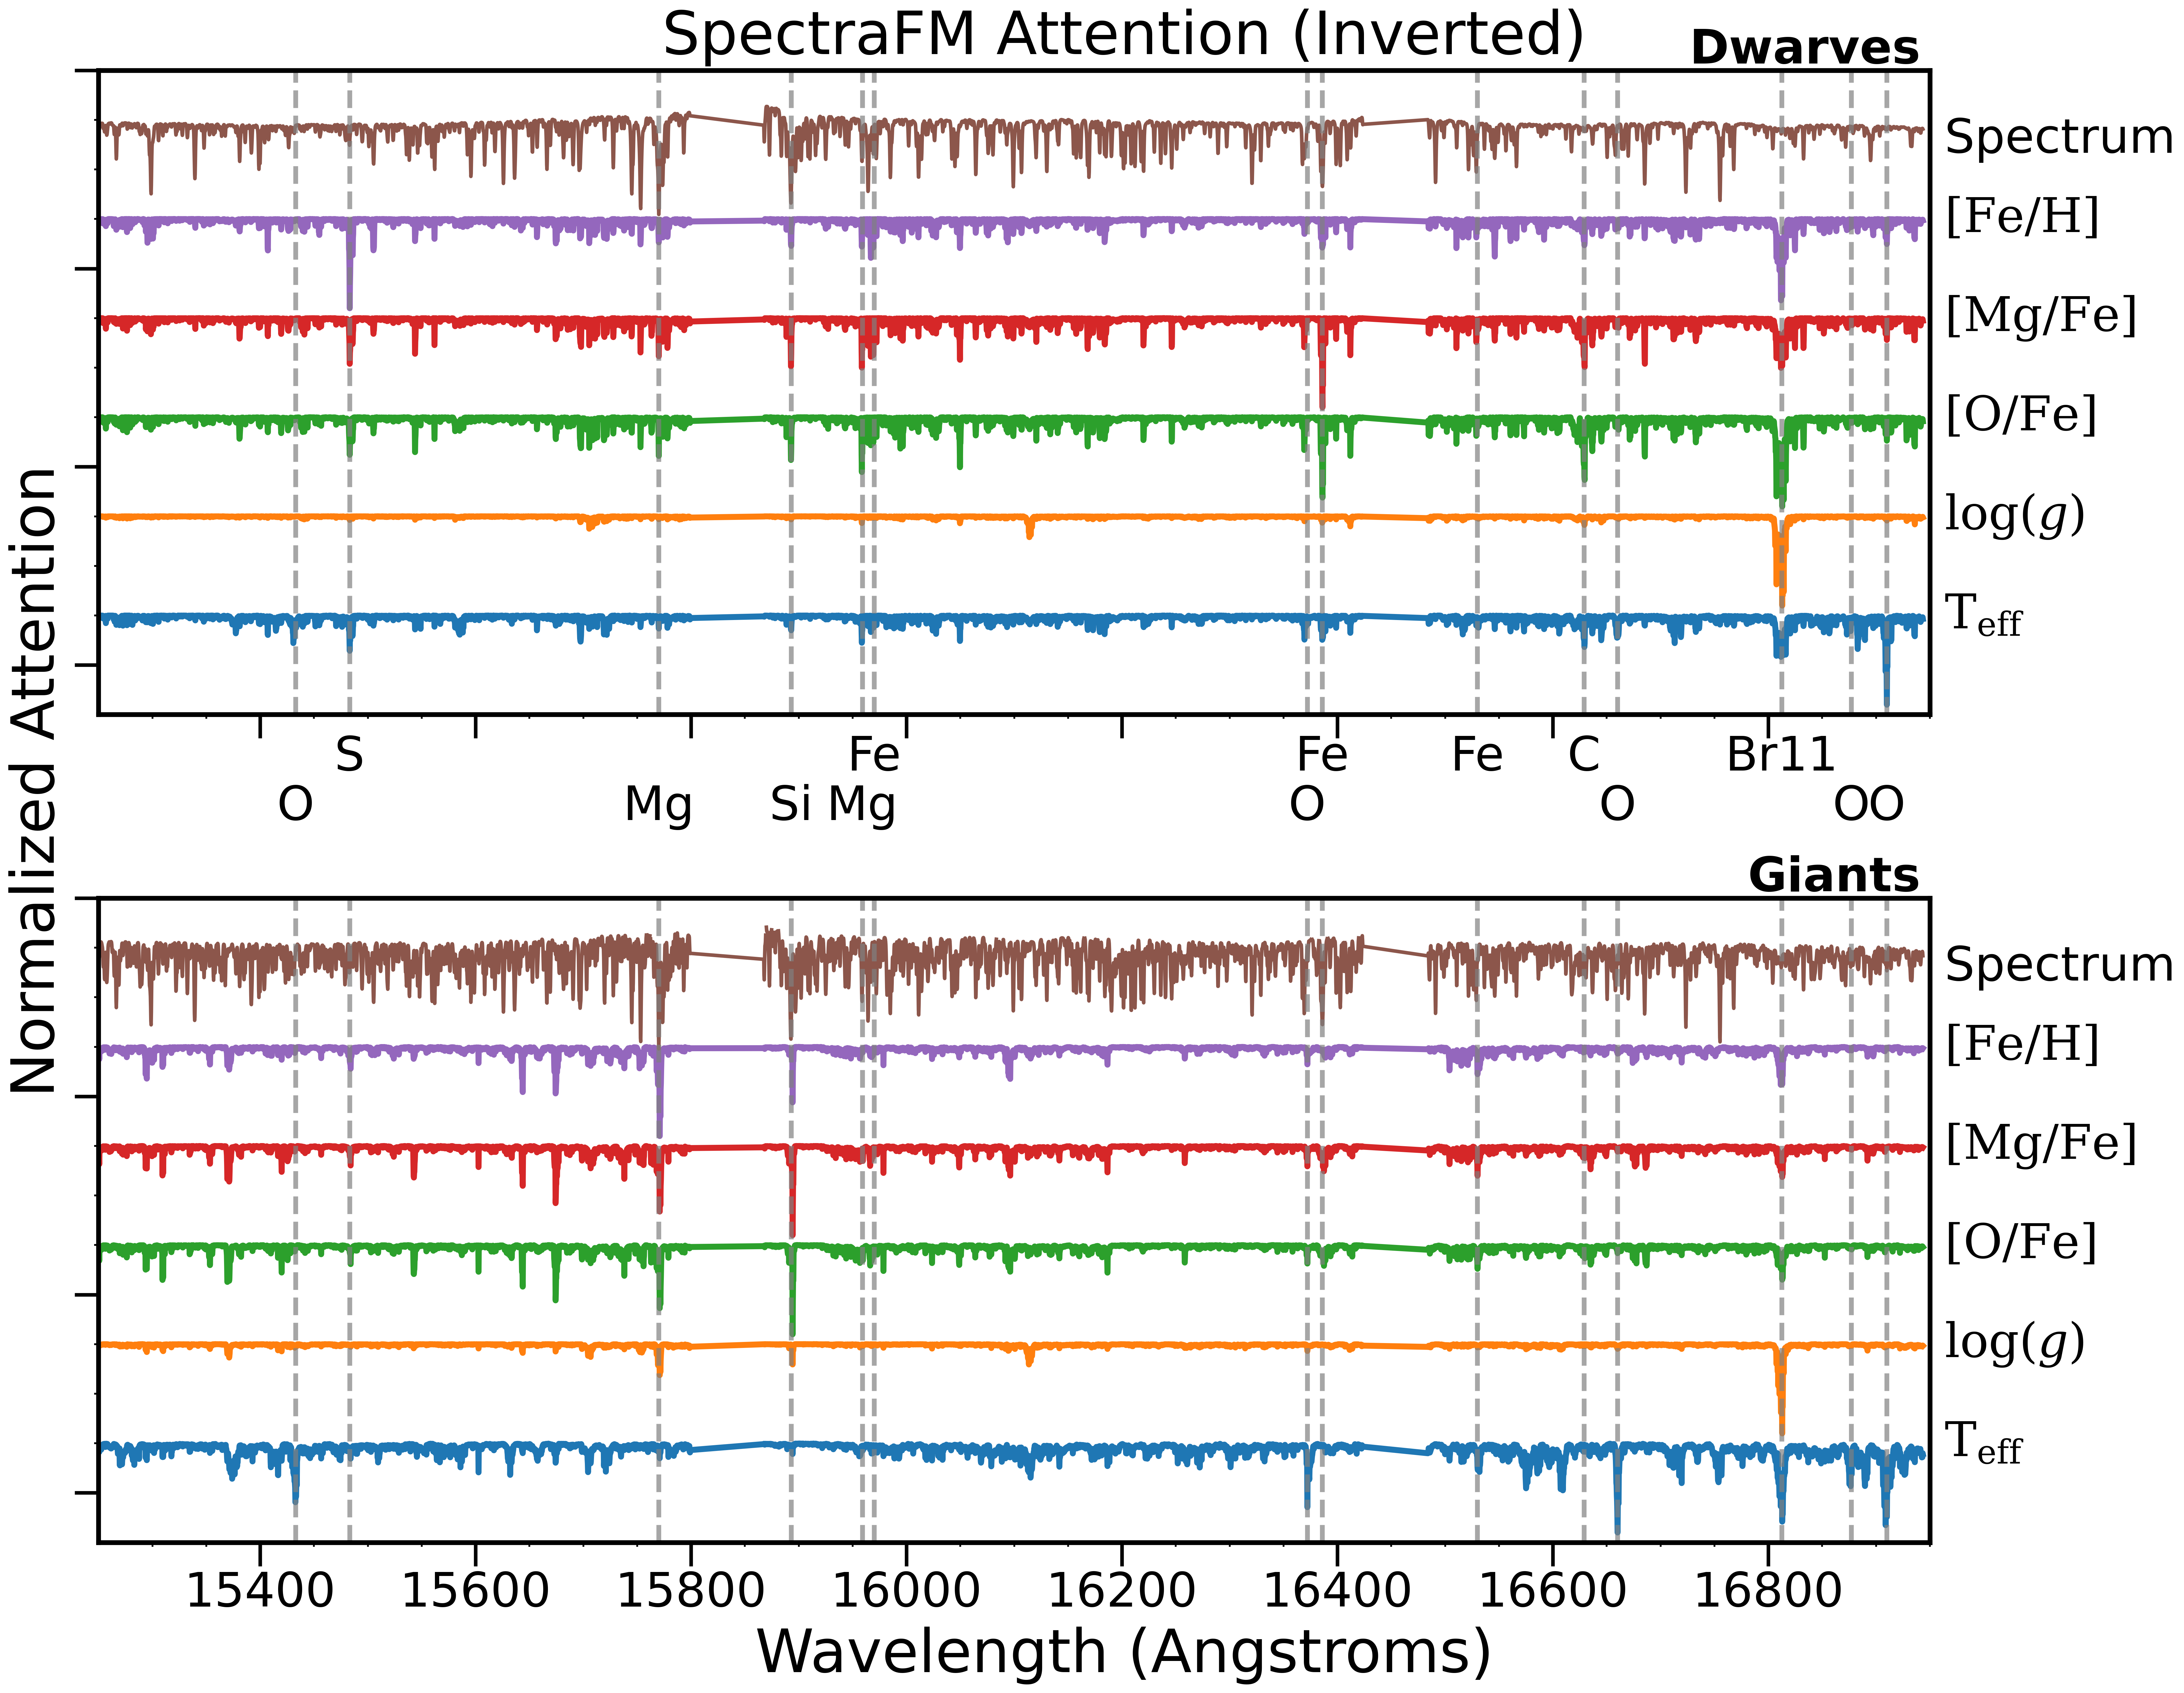

The Python source for this figure:
import numpy as np
import pandas as pd
import matplotlib.pyplot as plt
import os

plt.style.use('../../utils/mystyle.mplstyle')
plt.rcParams['font.family'] = 'sans-serif'
# Load attention data and swap axes for easier processing
data = np.load('attention_values.npz')
attention = np.swapaxes(data['attention'], 1, 2)
columns = data['columns']

# Load stellar labels and spectral data
labels = pd.read_csv("stellar_labels.csv")
wavelength = np.loadtxt("../../dataset/apogee_wavelength_sol.csv", delimiter=",")
spectra_test = np.load("../../dataset/synspec_test.npy")
labels_test = np.load("../../dataset/labels_test.npy")
label_columns = [
    'TEFF', 'LOGG',
    'O_FE', 'MG_FE', 'FE_H'
]
# Extract specific label data for later use
logg_test = labels_test[:, label_columns.index("LOGG")]
feh_test = labels_test[:, label_columns.index("FE_H")]
mgfe_test = labels_test[:, label_columns.index("MG_FE")]
teff_test = labels_test[:, label_columns.index("TEFF")]

def plot_all_attention(attention, wavelength, stellar_types, directory, spectra):
    fig, (ax1, ax2) = plt.subplots(2, 1, figsize=(25, 20), sharex=True)
    plt.subplots_adjust(hspace=0.0)  # Reduce space between subplots
    properties = [r"$\mathrm{T}_\mathrm{eff}$", r"$\log(g)$", r"$[\mathrm{O}/\mathrm{Fe}]$", r"$[\mathrm{Mg}/\mathrm{Fe}]$", r"$[\mathrm{Fe}/\mathrm{H}]$"]
    
    for idx, (stellar_type, ax) in enumerate(zip(stellar_types, [ax1, ax2])):
        for i, property in enumerate(properties):
            y_offset = i * 1.0 + 0.5
            
            # Map property labels to indices
            label_index_dict = {r"$\mathrm{T}_\mathrm{eff}$": 0, r"$\log(g)$": 1, r"$[\mathrm{O}/\mathrm{Fe}]$": 2, r"$[\mathrm{Mg}/\mathrm{Fe}]$": 3, r"$[\mathrm{Fe}/\mathrm{H}]$": 4}
            label_attention = attention[stellar_type][:, :, label_index_dict[property]]
            attention_stars = np.nanmean(label_attention, axis=0)
            attention_stars = attention_stars / attention_stars.max()
            
            # Plot attention for each property
            ax.plot(wavelength, -0.9*attention_stars + y_offset, 
                     linewidth=5,
                     alpha=1.0,
                     rasterized=True)
            
            ax.text(wavelength[-1] + 20, y_offset, property, 
                     verticalalignment='center', 
                     fontsize=40,
                     fontweight='bold')
        
        # Plot and label average spectra
        ax.plot(wavelength, 1.8*spectra[stellar_type] + 3.6, linewidth=3, alpha=1.0, rasterized=True)
        ax.text(wavelength[-1] + 20, 5.3, "Spectrum", 
                verticalalignment='center', 
                fontsize=40)
        
        ax.text(wavelength[-1] - 2, 6.2, f"{stellar_type.capitalize()}", 
                verticalalignment='center', 
                ha='right',
                fontsize=40,
                fontweight='bold')
        
        # Plot spectral lines
        spectral_lines = pd.read_csv(f'notable_spectral_lines.csv')
        for index, row in spectral_lines.iterrows():
            ax.axvline(x=row['Wavelength'], color='gray', alpha=0.7, linestyle='--', linewidth=4)
            if stellar_type == "dwarves":
                y_pos = -0.7
                if row['Element'] in ['O', 'Si', 'Mg']:
                    y_pos = -1.2
                ax.text(row['Wavelength'], y_pos, row['Element'], rotation=0, va='top', ha='center', fontsize=40)
        ax.set_ylim(-0.5, len(properties) * 1.0 + 1.0)
        ax.tick_params(axis='both', which='major', labelsize=40, width=3, length=20)
        for spine in ax.spines.values():
            spine.set_linewidth(4)
    
    # Set overall plot labels and styling
    fig.suptitle("SpectraFM Attention (Inverted)", fontsize=50, y=0.95)
    fig.text(0.5, -0.019, "Wavelength (Angstroms)", ha='center', fontsize=50)
    fig.text(-0.02, 0.5, "Normalized Attention", va='center', rotation='vertical', fontsize=50)

    ax1.set_yticklabels([])
    ax2.set_yticklabels([])
    plt.xlim(15250, 16950)
    plt.tight_layout()

    plt.savefig('Figure4.png', dpi=300, bbox_inches='tight')

# Define stellar types based on surface gravity
stellar_types = {
    "dwarves": labels[labels["LOGG"] > 4.0].index,
    "giants": labels[labels["LOGG"] < 3.0].index
}

# Calculate average spectra for dwarves and giants
# Choose 1000 dwarves and 1000 giants with high metallicity so that lines are visible
spectra_dwarves_avg = np.mean(spectra_test[(logg_test > 4.0) & (feh_test > 0.1) & (mgfe_test > 0.1)][:1000], axis=0)
spectra_giants_avg = np.mean(spectra_test[(logg_test < 3.0) & (feh_test > 0.1) & (mgfe_test > 0.1)][:1000], axis=0)
spectra = {"dwarves": spectra_dwarves_avg, "giants": spectra_giants_avg}

# Select attention data for dwarves and giants
attention_selected = {
    "dwarves": attention[stellar_types["dwarves"]],
    "giants": attention[stellar_types["giants"]]
}

# Create output directory and generate plot
directory = "figs"
os.makedirs(directory, exist_ok=True)
plot_all_attention(attention_selected, wavelength, ["dwarves", "giants"], directory, spectra)
